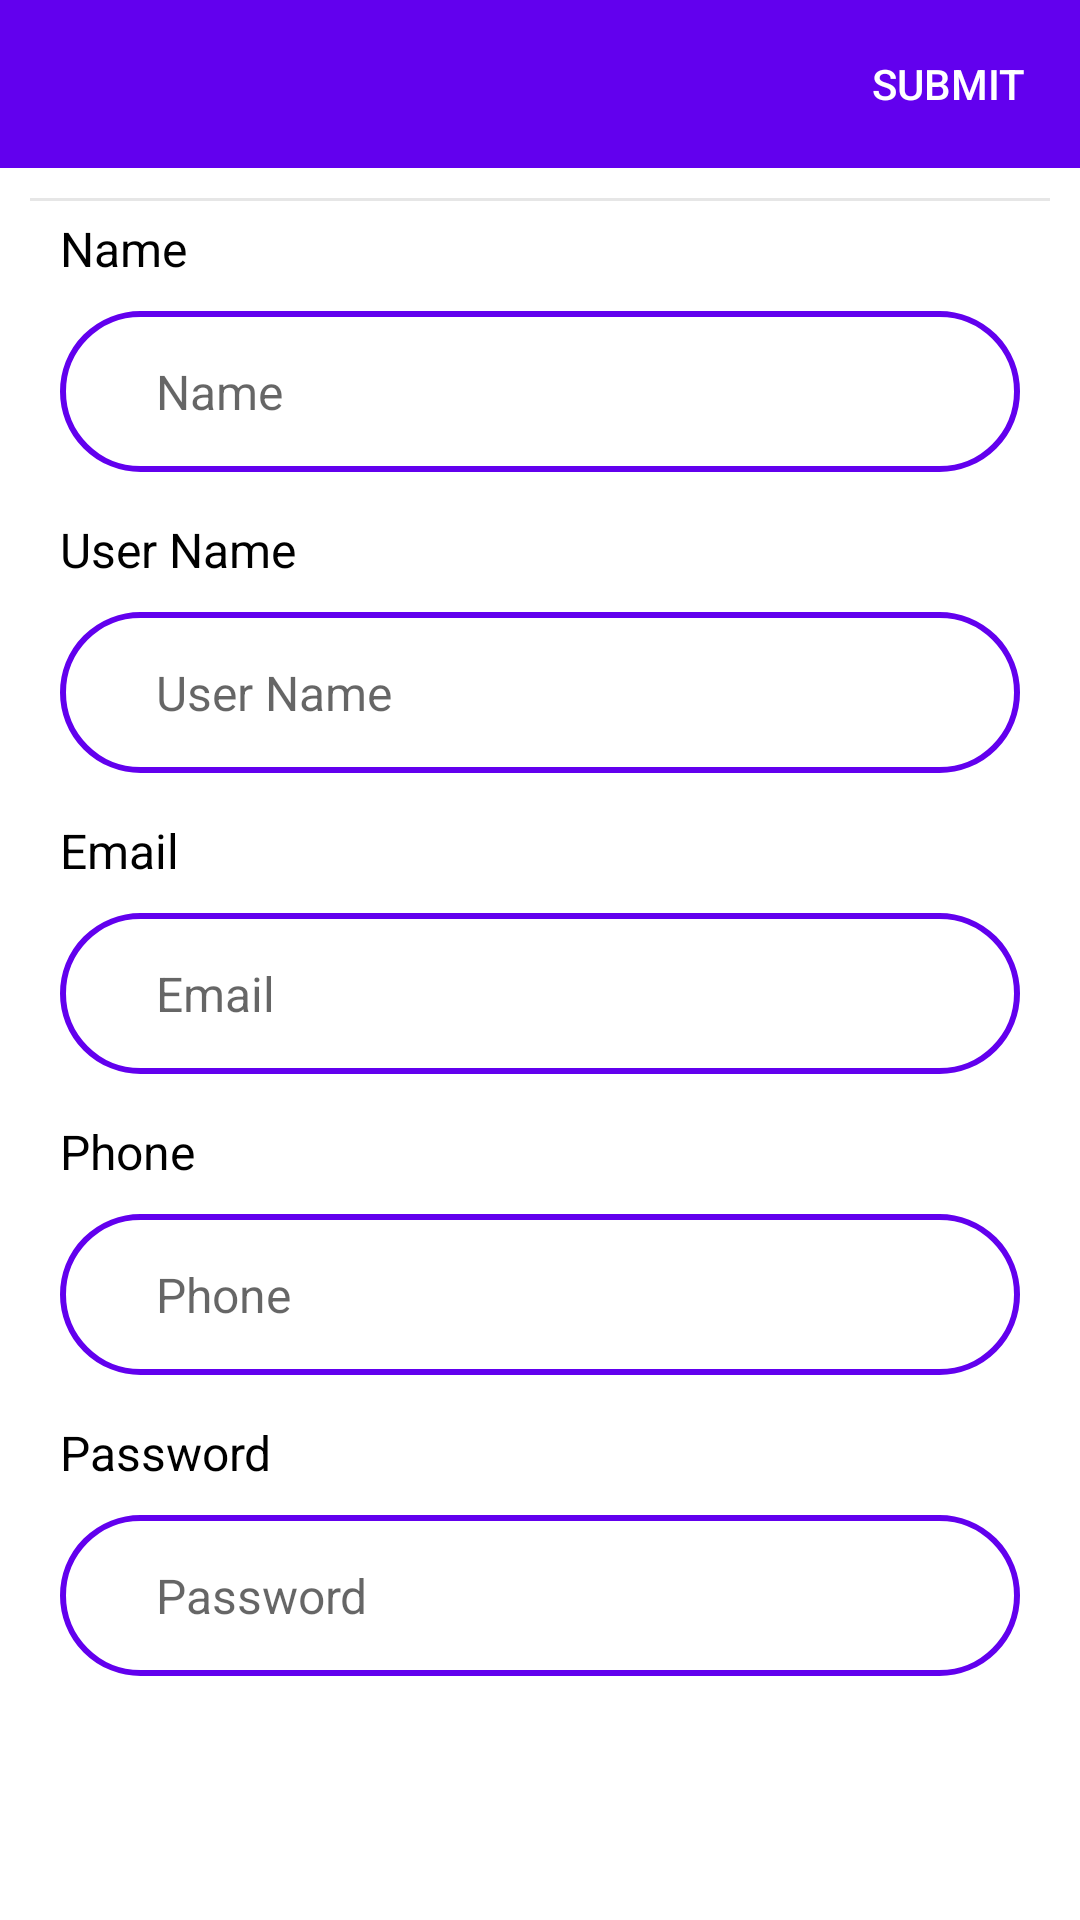

Here is an Android app screen rendered from its layout file. Give the layout XML and the strings, colors and styles it references.
<!-- AndroidManifest.xml: application theme Theme.FireFighter -->
<!-- res/layout/dialog_station.xml -->
<?xml version="1.0" encoding="utf-8"?>
<LinearLayout xmlns:android="http://schemas.android.com/apk/res/android"
    xmlns:app="http://schemas.android.com/apk/res-auto"
    xmlns:tools="http://schemas.android.com/tools"
    android:layout_width="match_parent"
    android:layout_height="match_parent"
    android:background="@android:color/white"
    android:fitsSystemWindows="true"
    android:orientation="vertical">

    <com.google.android.material.appbar.AppBarLayout
        android:layout_width="match_parent"
        android:layout_height="?attr/actionBarSize">

        <LinearLayout
            android:layout_width="match_parent"
            android:layout_height="match_parent"
            android:background="@color/purple_500"
            android:orientation="horizontal">

            <ImageButton
                android:id="@+id/btn_close"
                android:layout_width="?attr/actionBarSize"
                android:layout_height="?attr/actionBarSize"
                android:background="?attr/selectableItemBackgroundBorderless"
                app:srcCompat="@drawable/ic_close"
                tools:ignore="VectorDrawableCompat"
                app:tint="@android:color/white" />

            <TextView
                android:id="@+id/title"
                android:layout_width="0dp"
                android:layout_height="match_parent"
                android:layout_weight="1"
                android:gravity="center"
                android:textAppearance="@style/Base.TextAppearance.AppCompat.Title"
                android:textColor="@android:color/white" />

            <Button
                android:id="@+id/btn_submit"
                style="@style/Widget.AppCompat.Button.Borderless"
                android:layout_width="wrap_content"
                android:layout_height="match_parent"
                android:gravity="center"
                android:text="@string/submit"
                android:textColor="@android:color/white" />

        </LinearLayout>

    </com.google.android.material.appbar.AppBarLayout>

    <androidx.core.widget.NestedScrollView
        android:layout_width="match_parent"
        android:layout_height="wrap_content"
        android:scrollbars="none"
        android:scrollingCache="true">

        <LinearLayout
            android:padding="10dp"
            android:layout_width="match_parent"
            android:layout_height="wrap_content"
            android:orientation="vertical">


            <View
                android:layout_width="match_parent"
                android:layout_height="1dp"
                android:background="@color/grey_10" />

            <LinearLayout
                android:layout_width="match_parent"
                android:layout_height="match_parent"
                android:gravity="center_vertical"
                android:orientation="vertical">

                <TextView
                    android:layout_marginBottom="5dp"
                    android:layout_marginTop="5dp"
                    android:layout_marginStart="10dp"
                    android:textSize="16sp"
                    android:textColor="@color/black"
                    android:text="@string/name"
                    android:layout_width="wrap_content"
                    android:layout_height="wrap_content"/>

                <EditText
                    android:layout_marginBottom="10dp"
                    android:id="@+id/etxt_title"
                    android:layout_width="match_parent"
                    android:layout_height="wrap_content"
                    android:layout_marginLeft="10dp"
                    android:layout_marginTop="5dp"
                    android:layout_marginRight="10dp"
                    android:background="@drawable/round_border"
                    android:hint="@string/name"
                    android:inputType="text"
                    android:padding="16dp"
                    android:paddingStart="32dp"
                    android:paddingEnd="32dp"
                    android:textColor="@color/purple_500"
                    android:textSize="16sp" />

                <TextView
                    android:layout_marginBottom="5dp"
                    android:layout_marginTop="5dp"
                    android:layout_marginStart="10dp"
                    android:textSize="16sp"
                    android:textColor="@color/black"
                    android:text="@string/user_name"
                    android:layout_width="wrap_content"
                    android:layout_height="wrap_content"/>

                <EditText
                    android:layout_marginBottom="10dp"
                    android:id="@+id/etxt_user_name"
                    android:layout_width="match_parent"
                    android:layout_height="wrap_content"
                    android:layout_marginLeft="10dp"
                    android:layout_marginTop="5dp"
                    android:layout_marginRight="10dp"
                    android:background="@drawable/round_border"
                    android:hint="@string/user_name"
                    android:inputType="text"
                    android:padding="16dp"
                    android:paddingStart="32dp"
                    android:paddingEnd="32dp"
                    android:textColor="@color/purple_500"
                    android:textSize="16sp" />


                <TextView
                    android:layout_marginBottom="5dp"
                    android:layout_marginTop="5dp"
                    android:layout_marginStart="10dp"
                    android:textSize="16sp"
                    android:textColor="@color/black"
                    android:text="@string/email"
                    android:layout_width="wrap_content"
                    android:layout_height="wrap_content"/>

                <EditText
                    android:layout_marginBottom="10dp"
                    android:id="@+id/etxt_email"
                    android:layout_width="match_parent"
                    android:layout_height="wrap_content"
                    android:layout_marginLeft="10dp"
                    android:layout_marginTop="5dp"
                    android:layout_marginRight="10dp"
                    android:background="@drawable/round_border"
                    android:hint="@string/email"
                    android:inputType="textEmailAddress"
                    android:padding="16dp"
                    android:paddingStart="32dp"
                    android:paddingEnd="32dp"
                    android:textColor="@color/purple_500"
                    android:textSize="16sp" />



                <TextView
                    android:layout_marginBottom="5dp"
                    android:layout_marginTop="5dp"
                    android:layout_marginStart="10dp"
                    android:textSize="16sp"
                    android:textColor="@color/black"
                    android:text="@string/phone"
                    android:layout_width="wrap_content"
                    android:layout_height="wrap_content"/>

                <EditText
                    android:layout_marginBottom="10dp"
                    android:id="@+id/etxt_phone"
                    android:layout_width="match_parent"
                    android:layout_height="wrap_content"
                    android:layout_marginLeft="10dp"
                    android:layout_marginTop="5dp"
                    android:layout_marginRight="10dp"
                    android:background="@drawable/round_border"
                    android:hint="@string/phone"
                    android:inputType="phone"
                    android:padding="16dp"
                    android:paddingStart="32dp"
                    android:paddingEnd="32dp"
                    android:textColor="@color/purple_500"
                    android:textSize="16sp" />


                <TextView
                    android:layout_marginBottom="5dp"
                    android:layout_marginTop="5dp"
                    android:layout_marginStart="10dp"
                    android:textSize="16sp"
                    android:textColor="@color/black"
                    android:text="@string/password"
                    android:layout_width="wrap_content"
                    android:layout_height="wrap_content"/>

                <EditText
                    android:layout_marginBottom="10dp"
                    android:id="@+id/etxt_password"
                    android:layout_width="match_parent"
                    android:layout_height="wrap_content"
                    android:layout_marginLeft="10dp"
                    android:layout_marginTop="5dp"
                    android:layout_marginRight="10dp"
                    android:background="@drawable/round_border"
                    android:hint="@string/password"
                    android:inputType="textPassword"
                    android:padding="16dp"
                    android:paddingStart="32dp"
                    android:paddingEnd="32dp"
                    android:textColor="@color/purple_500"
                    android:textSize="16sp" />



            </LinearLayout>




        </LinearLayout>


    </androidx.core.widget.NestedScrollView>

</LinearLayout>
<!-- resources referenced by this layout -->
<resources>
  <color name="black">#FF000000</color>
  <color name="grey_10">#e6e6e6</color>
  <color name="purple_500">#FF6200EE</color>
  <!-- drawable round_border (drawable-v24) -->
  <?xml version="1.0" encoding="utf-8"?>
  <shape xmlns:android="http://schemas.android.com/apk/res/android"
      android:shape="rectangle">
  
      <stroke android:width="2dp"
          android:color="@color/purple_500"
          />
      <corners android:radius="100dp" />
  
  
  
  </shape>
  <string name="email">Email</string>
  <string name="name">Name</string>
  <string name="password">Password</string>
  <string name="phone">Phone</string>
  <string name="submit">Submit</string>
  <string name="user_name">User Name</string>
  <style name="Theme.FireFighter" parent="Theme.MaterialComponents.DayNight.DarkActionBar">
          
          <item name="colorPrimary">@color/purple_500</item>
          <item name="colorPrimaryVariant">@color/purple_700</item>
          <item name="colorOnPrimary">@color/white</item>
          
          <item name="colorSecondary">@color/teal_200</item>
          <item name="colorSecondaryVariant">@color/teal_700</item>
          <item name="colorOnSecondary">@color/black</item>
          
          <item name="android:statusBarColor" tools:targetApi="l">?attr/colorPrimaryVariant</item>
          
      </style>
  <color name="purple_700">#FF3700B3</color>
  <color name="white">#FFFFFFFF</color>
  <color name="teal_200">#FF03DAC5</color>
  <color name="teal_700">#FF018786</color>
</resources>
